Run: headless pygame with SDL's dummy video driver; simulated clock (each Clock.tick advances the game by its frame time, no real sleeping); random seed 0; keys injected as events and as key.get_pressed() state; no mouse input.
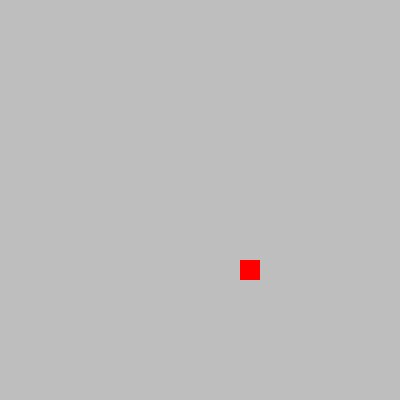
Frame 1 of 4 · flips 1–60 · no input
Frame 2 of 4 · flips 61–180 · tapped SPACE, RETURN · held RIGHT (→), D · screen unchanged from frame 1, image omitted
Frame 3 of 4 · flips 181–300 · held DOWN (↓), S · screen unchanged from frame 2, image omitted
Frame 4 of 4 · flips 301–420 · held LEFT (←), A, UP (↑), W · screen unchanged from frame 3, image omitted

The pygame program that drew these frames:

import pygame, sys, random
from pygame.math import Vector2


class FRUIT:
    def __init__(self):
        self.x = random.randint(0,cell_size-1)
        self.y = random.randint(0,cell_size-1)
        self.pos = Vector2(self.x,self.y)
    def draw_fruit(self):
        fruit_rect = pygame.Rect(self.pos.x * cell_size,self.pos.y * cell_size ,cell_size,cell_size)
        pygame.draw.rect(screen,('Red'),fruit_rect)
    
#class SNAKE: 
 #   def __init__(self):
   #     self.body = [Vector2(5,10), Vector2(6,10), Vector2(7,10)]
      #  def draw_snake(self):

    
pygame.init()
cell_size = 20
cell_number = 20
screen = pygame.display.set_mode((cell_number * cell_size,cell_number * cell_size))
clock = pygame.time.Clock()
#test_surface = pygame.Surface((100,200))

fruit = FRUIT()

while True: 
    for event in pygame.event.get(): #gets event
        if event.type == pygame.QUIT: #if statement for event and makes a QUIT function
            pygame.quit() #calls the function
            sys.exit()
    screen.fill(pygame.Color('Gray'))
    fruit.draw_fruit()
    #screen.blit(test_surface,(200,250))
    #test_surface.fill(pygame.Color('Blue'))
    pygame.display.update()
    clock.tick(100)
    
